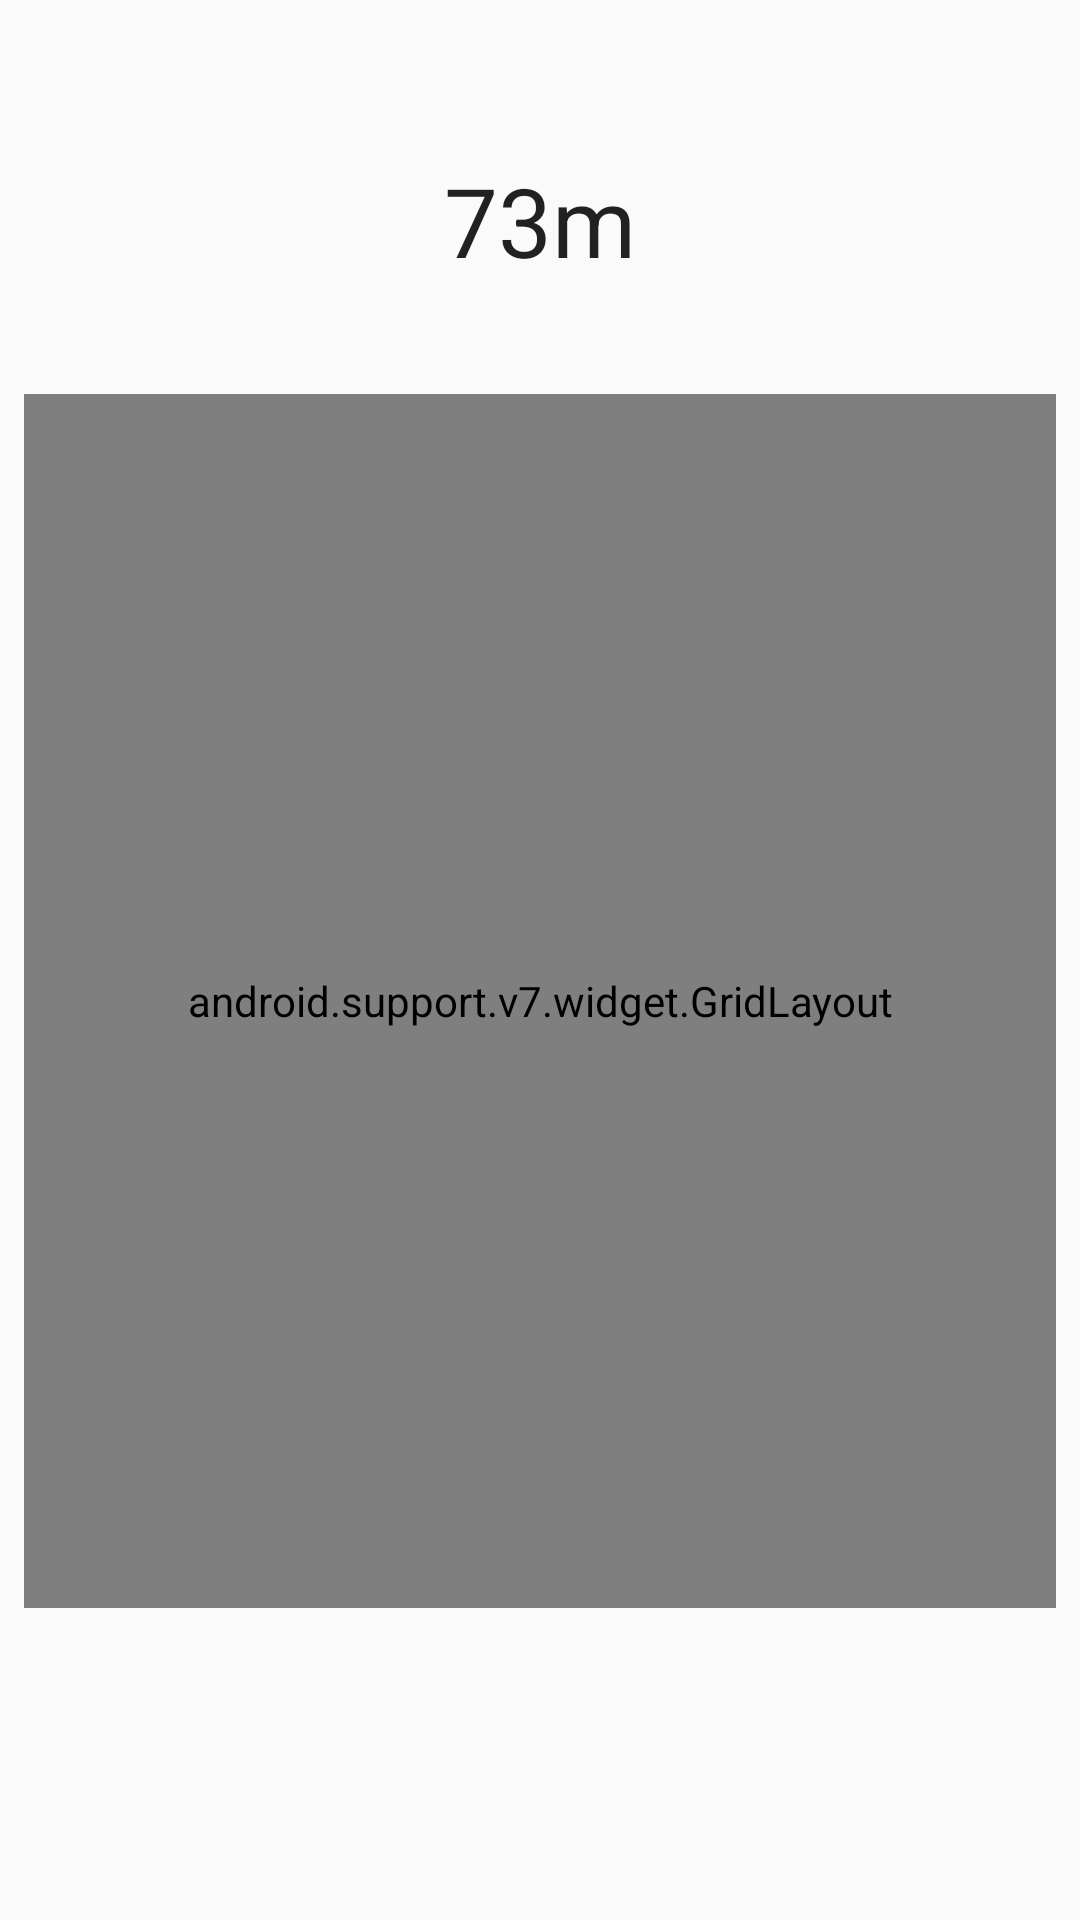

The Android layout XML behind this screen, and the referenced resources:
<!-- AndroidManifest.xml: application theme AppTheme -->
<!-- res/layout/fragment_ultradian_rhythm.xml -->
<LinearLayout xmlns:android="http://schemas.android.com/apk/res/android"
    xmlns:app="http://schemas.android.com/apk/res-auto"
    xmlns:tools="http://schemas.android.com/tools"
    android:layout_width="match_parent"
    android:layout_height="match_parent"
    android:orientation="vertical"
    android:paddingBottom="@dimen/activity_vertical_margin"
    android:paddingLeft="@dimen/activity_horizontal_margin"
    android:paddingRight="@dimen/activity_horizontal_margin"
    android:paddingTop="@dimen/activity_vertical_margin"
              tools:context=".ui.rhythm.UltradianRhythmActivityFragment"
    tools:showIn="@layout/activity_ultradian_rhythm">


    <RelativeLayout
        android:layout_width="match_parent"
        android:layout_height="0dp"
        android:layout_weight="2">

        <TextView
            android:id="@+id/time_text_view"
            android:layout_width="wrap_content"
            android:layout_height="wrap_content"
            android:layout_centerInParent="true"
            android:text="73m"
            android:textAppearance="?android:attr/textAppearanceLarge"
            android:textSize="32dp" />

    </RelativeLayout>

    <android.support.v7.widget.GridLayout
        android:layout_width="match_parent"
        android:layout_height="0dp"
        android:layout_gravity="center_horizontal"
        android:layout_weight="7"
        app:columnCount="3"
        app:orientation="vertical"
        app:rowCount="4">

        <Button
            android:id="@+id/button3"
            android:layout_width="wrap_content"
            android:layout_height="wrap_content"
            android:background="@android:color/transparent"
            android:text="1"
            android:textSize="28dp"
            app:layout_columnWeight="1"
            app:layout_gravity="fill"
            app:layout_rowWeight="1" />

        <Button
            android:id="@+id/button2"
            android:layout_width="wrap_content"
            android:layout_height="wrap_content"
            android:background="@android:color/transparent"
            android:text="4"
            android:textSize="28dp"
            app:layout_columnWeight="1"
            app:layout_gravity="fill"
            app:layout_rowWeight="1" />

        <Button
            android:id="@+id/button4"
            android:layout_width="wrap_content"
            android:layout_height="wrap_content"
            android:background="@android:color/transparent"
            android:text="7"
            android:textSize="28dp"
            app:layout_columnWeight="1"
            app:layout_gravity="fill"
            app:layout_rowWeight="1" />

        <Space
            android:layout_width="20px"
            android:layout_height="20px"
            android:background="@android:color/transparent"
            app:layout_columnWeight="1"
            app:layout_gravity="fill"
            app:layout_rowWeight="1" />

        <Button
            android:id="@+id/button5"
            android:layout_width="wrap_content"
            android:layout_height="wrap_content"
            android:background="@android:color/transparent"
            android:text="2"
            android:textSize="28dp"
            app:layout_columnWeight="1"
            app:layout_gravity="fill"
            app:layout_rowWeight="1" />

        <Button
            android:id="@+id/button6"
            android:layout_width="wrap_content"
            android:layout_height="wrap_content"
            android:background="@android:color/transparent"
            android:text="5"
            android:textSize="28dp"
            app:layout_columnWeight="1"
            app:layout_gravity="fill"
            app:layout_rowWeight="1" />

        <Button
            android:id="@+id/button7"
            android:layout_width="wrap_content"
            android:layout_height="wrap_content"
            android:background="@android:color/transparent"
            android:text="8"
            android:textSize="28dp"
            app:layout_columnWeight="1"
            app:layout_gravity="fill"
            app:layout_rowWeight="1" />

        <Button
            android:id="@+id/button8"
            android:layout_width="wrap_content"
            android:layout_height="wrap_content"
            android:background="@android:color/transparent"
            android:text="0"
            android:textSize="28dp"
            app:layout_columnWeight="1"
            app:layout_gravity="fill"
            app:layout_rowWeight="1" />

        <Button
            android:id="@+id/button9"
            android:layout_width="wrap_content"
            android:layout_height="wrap_content"
            android:background="@android:color/transparent"
            android:text="3"
            android:textSize="28dp"
            app:layout_columnWeight="1"
            app:layout_gravity="fill"
            app:layout_rowWeight="1" />

        <Button
            android:id="@+id/button10"
            android:layout_width="wrap_content"
            android:layout_height="wrap_content"
            android:background="@android:color/transparent"
            android:text="6"
            android:textSize="28dp"
            app:layout_columnWeight="1"
            app:layout_gravity="fill"
            app:layout_rowWeight="1" />

        <Button
            android:id="@+id/button11"
            android:layout_width="wrap_content"
            android:layout_height="wrap_content"
            android:background="@android:color/transparent"
            android:text="9"
            android:textSize="28dp"
            app:layout_columnWeight="1"
            app:layout_gravity="fill"
            app:layout_rowWeight="1" />

        <Space
            android:layout_width="20px"
            android:layout_height="20px"
            app:layout_columnWeight="1"
            app:layout_gravity="fill"
            app:layout_rowWeight="1" />
    </android.support.v7.widget.GridLayout>

    <FrameLayout
        android:layout_width="match_parent"
        android:layout_height="wrap_content">

        <ImageButton
            android:id="@+id/imageButton3"
            style="?android:attr/buttonStyleSmall"
            android:layout_width="wrap_content"
            android:layout_height="wrap_content"
            android:layout_gravity="center_horizontal"
            android:layout_marginBottom="20dp"
            android:layout_marginTop="20dp"
            android:background="@android:color/transparent"
            android:src="@drawable/ic_rest_white_36dp"
            android:tint="@color/colorAccent"/>
    </FrameLayout>

</LinearLayout>
<!-- res/layout/activity_ultradian_rhythm.xml (included above) -->
<?xml version="1.0" encoding="utf-8"?>
<android.support.design.widget.CoordinatorLayout
    xmlns:android="http://schemas.android.com/apk/res/android"
    xmlns:app="http://schemas.android.com/apk/res-auto"
    xmlns:tools="http://schemas.android.com/tools" android:layout_width="match_parent"
    android:layout_height="match_parent" android:fitsSystemWindows="true"
    tools:context=".ui.rhythm.UltradianRhythmActivity">

    <android.support.design.widget.AppBarLayout
        android:layout_width="match_parent"
        android:layout_height="wrap_content"
        android:theme="@style/AppTheme.AppBarOverlay">

        <android.support.v7.widget.Toolbar android:id="@+id/toolbar"
            android:layout_width="match_parent" android:layout_height="?attr/actionBarSize"
            android:background="?attr/colorPrimary" app:popupTheme="@style/AppTheme.PopupOverlay" />

    </android.support.design.widget.AppBarLayout>

    <include layout="@layout/content_ultradian_rhythm" />

</android.support.design.widget.CoordinatorLayout>
<!-- res/layout/content_ultradian_rhythm.xml (included above) -->
<fragment
    android:id="@+id/fragment"
    android:name="finalproject.productivityup.ui.rhythm.UltradianRhythmActivityFragment"
    xmlns:android="http://schemas.android.com/apk/res/android"
    xmlns:app="http://schemas.android.com/apk/res-auto"
    xmlns:tools="http://schemas.android.com/tools"
    android:layout_width="match_parent" android:layout_height="match_parent"
    app:layout_behavior="@string/appbar_scrolling_view_behavior"
    tools:layout="@layout/fragment_ultradian_rhythm" />
<!-- resources referenced by this layout -->
<resources>
  <color name="colorAccent">#FF5252</color>
  <dimen name="activity_horizontal_margin">8dp</dimen>
  <dimen name="activity_vertical_margin">16dp</dimen>
  <style name="AppTheme.AppBarOverlay" parent="ThemeOverlay.AppCompat.Dark.ActionBar" />
  <style name="AppTheme.PopupOverlay" parent="ThemeOverlay.AppCompat.Light" />
  <style name="AppTheme" parent="Theme.AppCompat.Light.DarkActionBar">
          
          <item name="colorPrimary">@color/colorPrimary</item>
          <item name="colorPrimaryDark">@color/colorPrimaryDark</item>
          <item name="colorAccent">@color/colorAccent</item>
          <item name="circularProgressBarStyle">@style/CircularProgressBarLight</item>
      </style>
  <color name="colorPrimary">#2196F3</color>
  <color name="colorPrimaryDark">#1976D2</color>
</resources>
